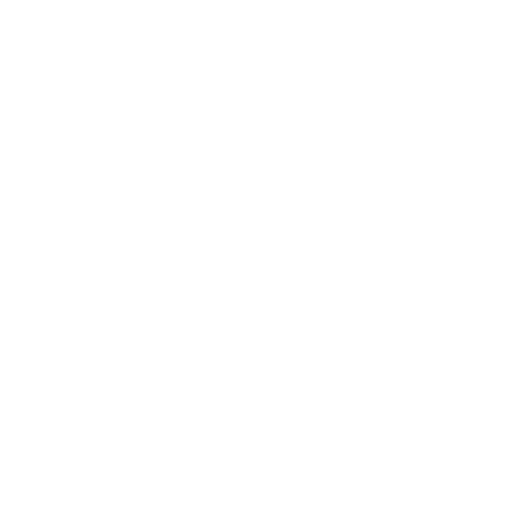
t = 0.00 s
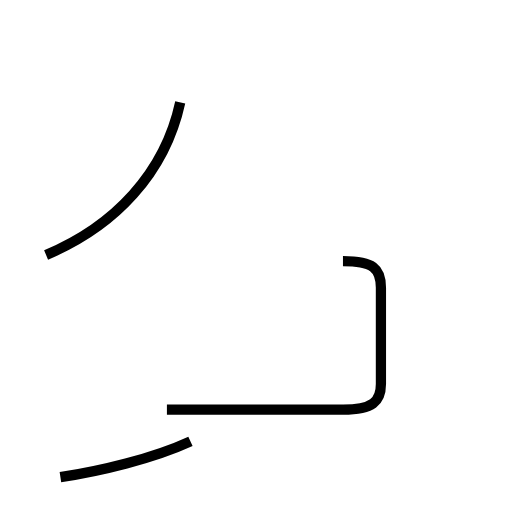
t = 2.13 s
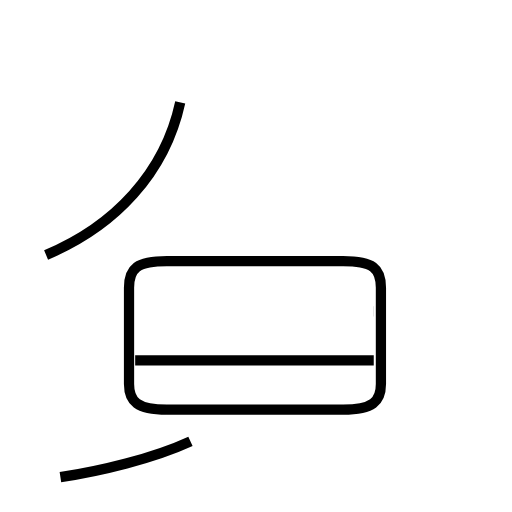
t = 3.94 s
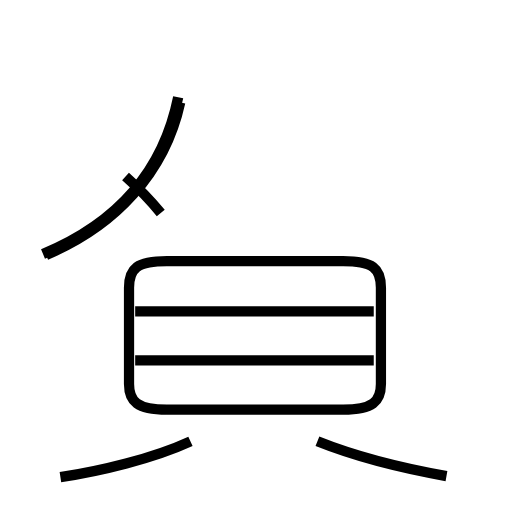
t = 5.81 s
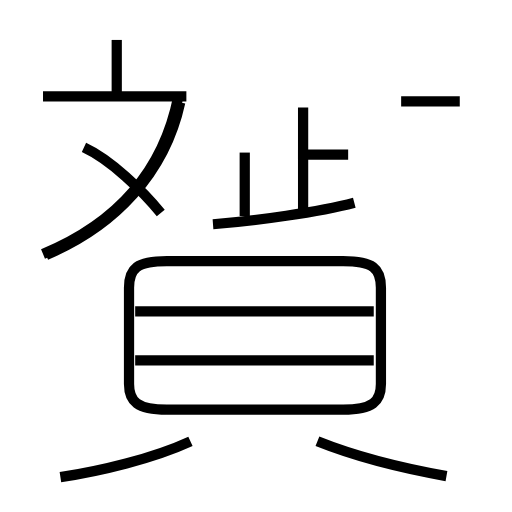
t = 7.78 s
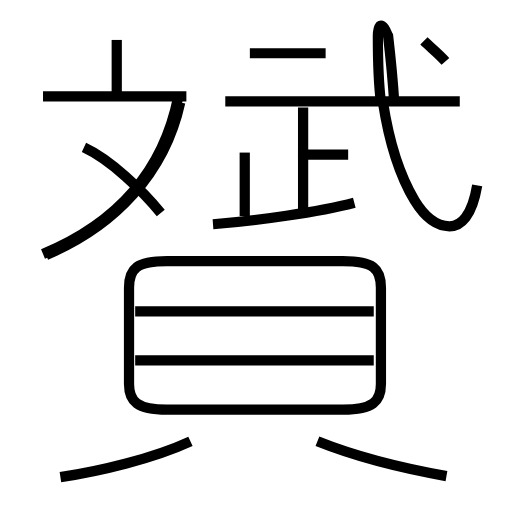
t = 9.66 s

The animated SVG that drew these frames (rendered in a browser with its animation timeline set to each time). Animation: 19 SMIL elements (animate=19); one cycle of 9.65 s.

<?xml version='1.0' encoding='utf-8'?>
<svg viewBox="0.0 -6.0 50.0 50.0" version="1.1" xmlns="http://www.w3.org/2000/svg"><rect x="-1000" y="-1000" width="2000" height="2000" stroke="white" fill="white" /><g style="fill:none;stroke:#000000;stroke-width:1"><path d="M 4.5 -19.1 C 11.2 -21.9 16.1 -27.1 17.6 -34.0 " transform="translate(0.0 38.0)" stroke-dasharray="20.65088477843969" stroke-dashoffset="20.65088477843969"><animate attributeName="stroke-dashoffset" from="20.65088477843969" to="0" dur="0.6195265433531907s" begin="0s" fill="freeze" /></path><path d="M 5.9 2.6 C 9.8 2.0 14.9 0.8 18.6 -0.9 " transform="translate(0.0 38.0)" stroke-dasharray="13.210746339876236" stroke-dashoffset="13.210746339876236"><animate attributeName="stroke-dashoffset" from="13.210746339876236" to="0" dur="0.39632239019628707s" begin="0.6195265433531907s" fill="freeze" /></path><path d="M 16.3 -4.0 L 33.5 -4.0 C 36.4 -4.0 37.2 -4.8 37.2 -6.5 L 37.2 -15.9 C 37.2 -17.8 36.4 -18.5 33.5 -18.5 L 16.3 -18.5 C 13.4 -18.5 12.6 -17.8 12.6 -15.9 L 12.6 -6.5 C 12.6 -4.8 13.4 -4.0 16.3 -4.0 Z " transform="translate(0.0 38.0)" stroke-dasharray="74.09471119723518" stroke-dashoffset="74.09471119723518"><animate attributeName="stroke-dashoffset" from="74.09471119723518" to="0" dur="2.2228413359170553s" begin="1.0158489335494778s" fill="freeze" /></path><path d="M 36.5 -8.8 L 13.2 -8.8 " transform="translate(0.0 38.0)" stroke-dasharray="23.3" stroke-dashoffset="23.3"><animate attributeName="stroke-dashoffset" from="23.3" to="0" dur="0.699s" begin="3.238690269466533s" fill="freeze" /></path><path d="M 36.5 -13.6 L 13.2 -13.6 " transform="translate(0.0 38.0)" stroke-dasharray="23.3" stroke-dashoffset="23.3"><animate attributeName="stroke-dashoffset" from="23.3" to="0" dur="0.699s" begin="3.937690269466533s" fill="freeze" /></path><path d="M 4.2 -19.2 C 11.2 -22.1 15.9 -27.1 17.4 -34.5 " transform="translate(0.0 38.0)" stroke-dasharray="21.11211014745491" stroke-dashoffset="21.11211014745491"><animate attributeName="stroke-dashoffset" from="21.11211014745491" to="0" dur="0.6333633044236473s" begin="4.636690269466533s" fill="freeze" /></path><path d="M 43.6 2.5 C 39.1 1.7 34.5 0.5 31.0 -0.9 " transform="translate(0.0 38.0)" stroke-dasharray="13.071513347334914" stroke-dashoffset="13.071513347334914"><animate attributeName="stroke-dashoffset" from="13.071513347334914" to="0" dur="0.3921454004200474s" begin="5.270053573890181s" fill="freeze" /></path><path d="M 15.7 -23.2 C 13.9 -25.4 10.8 -28.4 8.2 -29.6 " transform="translate(0.0 38.0)" stroke-dasharray="9.927520564395525" stroke-dashoffset="9.927520564395525"><animate attributeName="stroke-dashoffset" from="9.927520564395525" to="0" dur="0.29782561693186577s" begin="5.662198974310228s" fill="freeze" /></path><path d="M 20.8 -22.1 C 24.9 -22.4 31.2 -23.3 34.6 -24.2 " transform="translate(0.0 38.0)" stroke-dasharray="13.973264824102255" stroke-dashoffset="13.973264824102255"><animate attributeName="stroke-dashoffset" from="13.973264824102255" to="0" dur="0.41919794472306765s" begin="5.960024591242094s" fill="freeze" /></path><path d="M 18.2 -34.6 L 4.2 -34.6 " transform="translate(0.0 38.0)" stroke-dasharray="14.0" stroke-dashoffset="14.0"><animate attributeName="stroke-dashoffset" from="14.0" to="0" dur="0.42s" begin="6.3792225359651615s" fill="freeze" /></path><path d="M 23.9 -22.9 L 23.9 -29.1 " transform="translate(0.0 38.0)" stroke-dasharray="6.200000000000003" stroke-dashoffset="6.200000000000003"><animate attributeName="stroke-dashoffset" from="6.200000000000003" to="0" dur="0.18600000000000008s" begin="6.7992225359651615s" fill="freeze" /></path><path d="M 34.0 -28.9 L 29.1 -28.9 " transform="translate(0.0 38.0)" stroke-dasharray="4.899999999999999" stroke-dashoffset="4.899999999999999"><animate attributeName="stroke-dashoffset" from="4.899999999999999" to="0" dur="0.14699999999999996s" begin="6.985222535965161s" fill="freeze" /></path><path d="M 11.4 -34.8 L 11.4 -40.1 " transform="translate(0.0 38.0)" stroke-dasharray="5.300000000000004" stroke-dashoffset="5.300000000000004"><animate attributeName="stroke-dashoffset" from="5.300000000000004" to="0" dur="0.1590000000000001s" begin="7.132222535965162s" fill="freeze" /></path><path d="M 29.6 -23.1 L 29.6 -33.5 " transform="translate(0.0 38.0)" stroke-dasharray="10.399999999999999" stroke-dashoffset="10.399999999999999"><animate attributeName="stroke-dashoffset" from="10.399999999999999" to="0" dur="0.31199999999999994s" begin="7.2912225359651615s" fill="freeze" /></path><path d="M 44.9 -34.1 L 22.0 -34.1 " transform="translate(0.0 38.0)" stroke-dasharray="22.9" stroke-dashoffset="22.9"><animate attributeName="stroke-dashoffset" from="22.9" to="0" dur="0.6869999999999999s" begin="7.603222535965162s" fill="freeze" /></path><path d="M 46.6 -25.9 C 46.1 -22.9 45.0 -21.9 43.9 -21.9 C 42.8 -21.9 41.6 -22.6 40.5 -24.4 C 39.0 -26.9 38.0 -30.1 37.4 -34.0 " transform="translate(0.0 38.0)" stroke-dasharray="19.782401577150097" stroke-dashoffset="19.782401577150097"><animate attributeName="stroke-dashoffset" from="19.782401577150097" to="0" dur="0.5934720473145029s" begin="8.290222535965162s" fill="freeze" /></path><path d="M 31.8 -38.8 L 24.4 -38.8 " transform="translate(0.0 38.0)" stroke-dasharray="7.400000000000002" stroke-dashoffset="7.400000000000002"><animate attributeName="stroke-dashoffset" from="7.400000000000002" to="0" dur="0.22200000000000006s" begin="8.883694583279665s" fill="freeze" /></path><path d="M 37.2 -34.0 C 37.0 -35.6 36.9 -37.9 36.9 -40.5 C 36.9 -40.9 37.0 -41.5 37.2 -41.5 C 37.5 -41.5 37.7 -40.9 37.9 -40.5 C 38.2 -37.9 38.4 -35.6 38.5 -34.0 " transform="translate(0.0 38.0)" stroke-dasharray="15.402049993559608" stroke-dashoffset="15.402049993559608"><animate attributeName="stroke-dashoffset" from="15.402049993559608" to="0" dur="0.46206149980678823s" begin="9.105694583279664s" fill="freeze" /></path><path d="M 43.5 -38.0 C 42.8 -38.8 42.0 -39.4 41.4 -40.0" transform="translate(0.0 38.0)" stroke-dasharray="2.901726513161395" stroke-dashoffset="2.901726513161395"><animate attributeName="stroke-dashoffset" from="2.901726513161395" to="0" dur="0.08705179539484185s" begin="9.567756083086453s" fill="freeze" /></path></g></svg>
